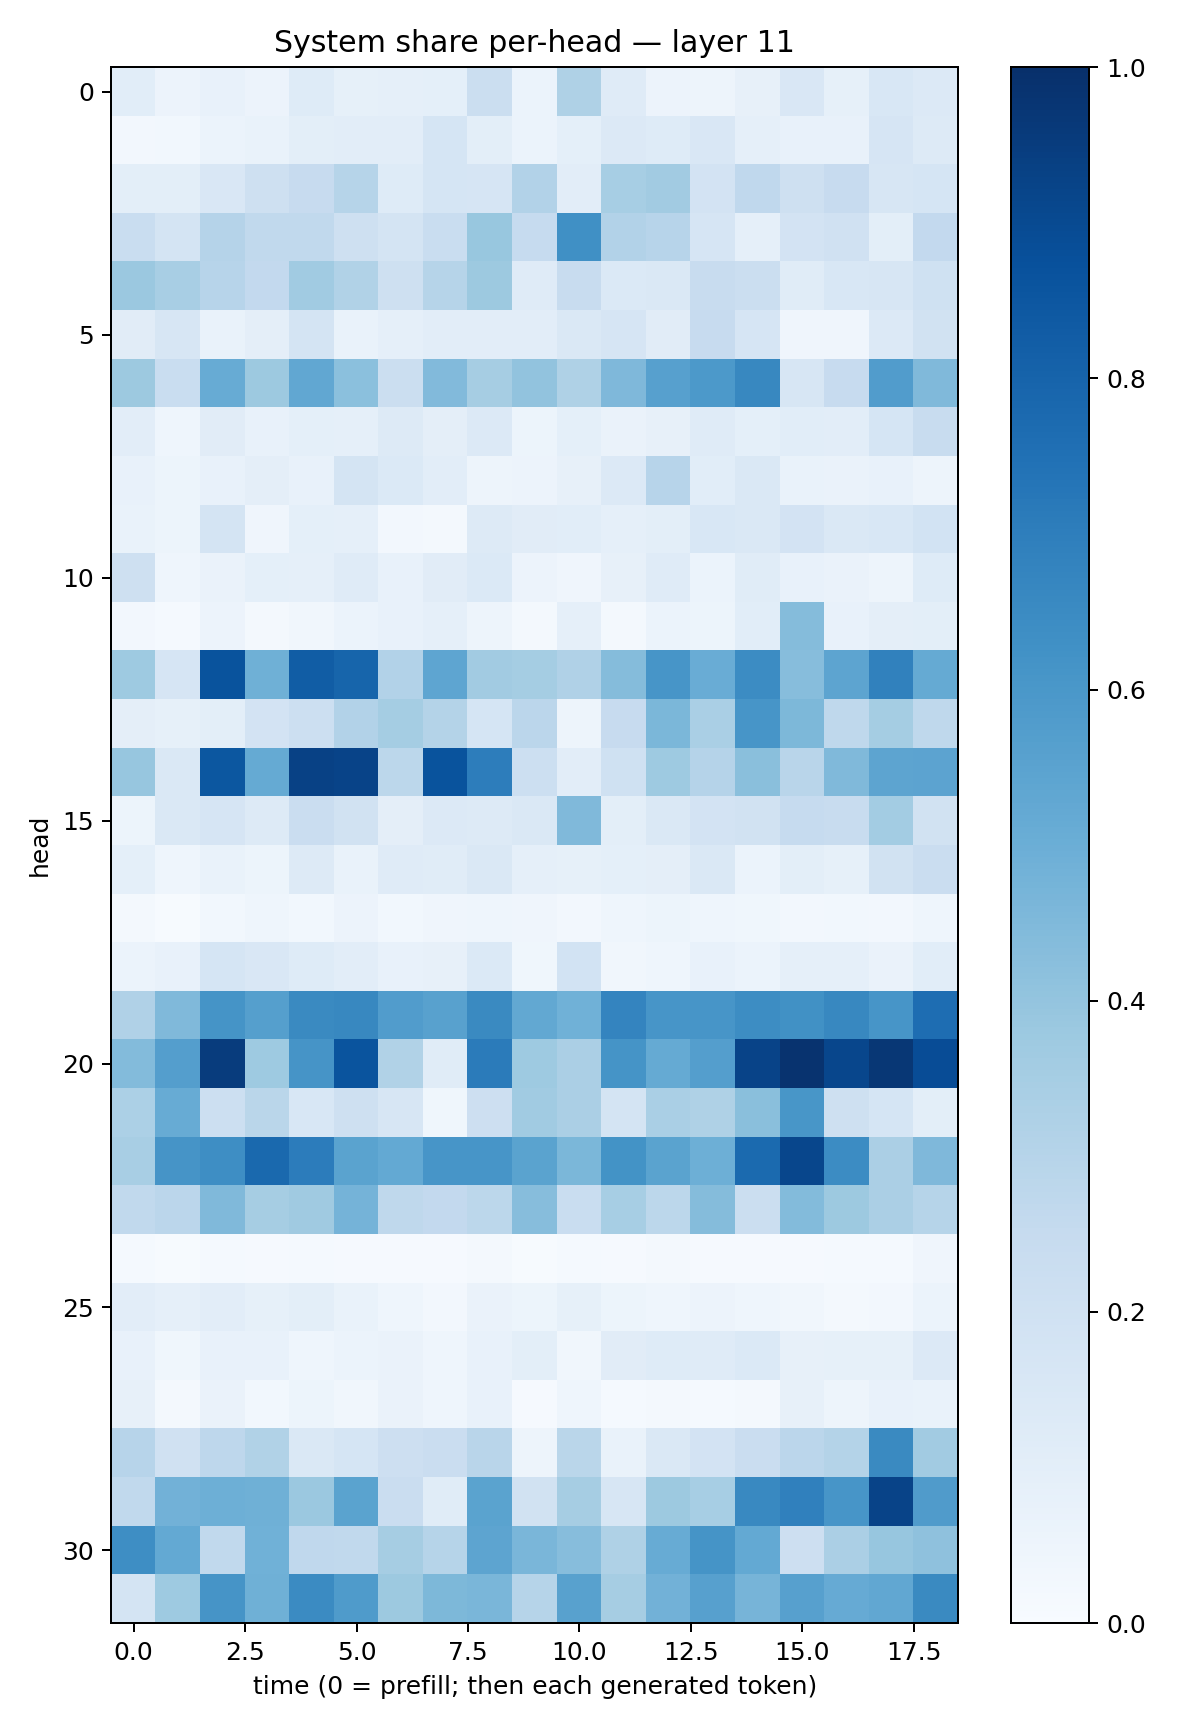

The data file committed next to this chart (first rows):
0.10638904, 0.058023144, 0.07338034, 0.058001183, 0.124289334, 0.085602716, 0.088290386, 0.092502005, 0.22568227, 0.06084699, 0.3234296, 0.11827157, 0.058585834, 0.0483928, 0.080268495, 0.14984852, 0.084545985, 0.15589254, 0.13326806
0.02466, 0.03087, 0.06224, 0.06694, 0.09805, 0.1039, 0.1036, 0.1699, 0.09766, 0.06024, 0.0924, 0.1357, 0.1234, 0.1521, 0.08665, 0.07071, 0.07725, 0.1643, 0.1257
0.09988, 0.1002, 0.1518, 0.204, 0.2456, 0.2986, 0.1235, 0.1701, 0.1652, 0.3094, 0.1031, 0.345, 0.3598, 0.1823, 0.2678, 0.2061, 0.2446, 0.1612, 0.1708
0.2305, 0.1785, 0.3039, 0.2634, 0.2651, 0.207, 0.179, 0.234, 0.3873, 0.248, 0.632, 0.3088, 0.2933, 0.1679, 0.08658, 0.1822, 0.1977, 0.1008, 0.258
0.3824, 0.3417, 0.2931, 0.2614, 0.3634, 0.3155, 0.2078, 0.2994, 0.3763, 0.1197, 0.2387, 0.1401, 0.1426, 0.2379, 0.2214, 0.1153, 0.1529, 0.1604, 0.2024
0.1101, 0.1634, 0.07016, 0.09429, 0.1788, 0.06807, 0.08605, 0.1044, 0.1024, 0.1046, 0.1452, 0.1643, 0.1131, 0.2425, 0.1665, 0.04277, 0.04067, 0.1359, 0.1878
0.3768, 0.2322, 0.5106, 0.3769, 0.5312, 0.4215, 0.2215, 0.444, 0.3506, 0.4031, 0.3214, 0.4516, 0.5621, 0.5902, 0.6638, 0.1626, 0.245, 0.5769, 0.447
0.1053, 0.04513, 0.1118, 0.07382, 0.09249, 0.08879, 0.1314, 0.09688, 0.1352, 0.05083, 0.09129, 0.06533, 0.08119, 0.1178, 0.09041, 0.1067, 0.1055, 0.1697, 0.2388
0.07332, 0.05336, 0.0729, 0.09685, 0.07261, 0.177, 0.1371, 0.1038, 0.04705, 0.05675, 0.08, 0.1338, 0.2961, 0.106, 0.1476, 0.06991, 0.06519, 0.07502, 0.04883
0.06686, 0.05217, 0.1765, 0.04018, 0.09023, 0.0882, 0.02351, 0.01974, 0.128, 0.1122, 0.1077, 0.08853, 0.1004, 0.1527, 0.1407, 0.1817, 0.1468, 0.1546, 0.1839
0.2081, 0.04397, 0.06522, 0.08985, 0.0898, 0.1203, 0.07182, 0.1103, 0.1373, 0.05587, 0.04184, 0.08044, 0.1205, 0.06181, 0.1148, 0.07807, 0.06589, 0.0486, 0.1239
0.02723, 0.01191, 0.05633, 0.01834, 0.03237, 0.06181, 0.07163, 0.0872, 0.04873, 0.01648, 0.08895, 0.017, 0.05983, 0.05102, 0.1059, 0.4342, 0.07632, 0.09734, 0.1013
0.373, 0.1662, 0.865, 0.4902, 0.8272, 0.7941, 0.3087, 0.5354, 0.361, 0.3553, 0.3182, 0.4375, 0.6058, 0.5047, 0.6471, 0.4329, 0.5393, 0.6865, 0.5165
0.0956, 0.08549, 0.09797, 0.1805, 0.2159, 0.3092, 0.3534, 0.3058, 0.1681, 0.2826, 0.04706, 0.2445, 0.458, 0.3397, 0.609, 0.4551, 0.2701, 0.3523, 0.2728
0.3911, 0.1428, 0.848, 0.5174, 0.9316, 0.9239, 0.2801, 0.8653, 0.7012, 0.2163, 0.1017, 0.2004, 0.3726, 0.3014, 0.4234, 0.2891, 0.4461, 0.5402, 0.5448
0.05456, 0.1456, 0.1644, 0.1306, 0.2283, 0.1931, 0.09594, 0.1356, 0.1299, 0.1469, 0.4484, 0.1009, 0.1438, 0.1809, 0.1909, 0.249, 0.2407, 0.3572, 0.1896
0.0908, 0.04309, 0.06933, 0.05293, 0.127, 0.06796, 0.1189, 0.1145, 0.1424, 0.08611, 0.08303, 0.09131, 0.09527, 0.1439, 0.05923, 0.101, 0.08581, 0.1877, 0.2285
0.01782, 0.00716, 0.02972, 0.04552, 0.03105, 0.05835, 0.02867, 0.03926, 0.04408, 0.04061, 0.02643, 0.04466, 0.05229, 0.04547, 0.03817, 0.02609, 0.02932, 0.02659, 0.0439
0.06077, 0.07173, 0.1716, 0.1512, 0.1237, 0.1049, 0.07604, 0.08081, 0.1398, 0.03698, 0.186, 0.03457, 0.04591, 0.07368, 0.06249, 0.08911, 0.08737, 0.06273, 0.1065
0.3172, 0.448, 0.6168, 0.5632, 0.6544, 0.6619, 0.5773, 0.5549, 0.6558, 0.5247, 0.4853, 0.6727, 0.6065, 0.6069, 0.6414, 0.6276, 0.6611, 0.607, 0.7636
0.4411, 0.5683, 0.9513, 0.372, 0.6101, 0.8607, 0.3134, 0.1134, 0.7085, 0.3716, 0.3358, 0.615, 0.5187, 0.5666, 0.9227, 0.9844, 0.912, 0.9691, 0.8897
0.3282, 0.5114, 0.2155, 0.2855, 0.1545, 0.2071, 0.1596, 0.03596, 0.2135, 0.3662, 0.3355, 0.1732, 0.3377, 0.3211, 0.4251, 0.6043, 0.2082, 0.1712, 0.1012
0.3402, 0.6102, 0.6382, 0.7802, 0.7049, 0.5488, 0.5232, 0.6091, 0.6068, 0.5476, 0.4598, 0.6189, 0.5476, 0.496, 0.7743, 0.9115, 0.6464, 0.334, 0.451
0.2623, 0.2837, 0.4482, 0.3499, 0.3711, 0.4749, 0.27, 0.2599, 0.2791, 0.4334, 0.2343, 0.3445, 0.2794, 0.435, 0.2258, 0.4411, 0.3752, 0.335, 0.2976
0.0152, 0.005356, 0.01223, 0.008228, 0.01305, 0.0117, 0.01129, 0.01129, 0.02238, 0.005739, 0.01372, 0.00877, 0.01748, 0.01061, 0.01097, 0.01169, 0.01278, 0.0134, 0.04162
0.102, 0.08855, 0.1033, 0.08557, 0.101, 0.06987, 0.04306, 0.02637, 0.06584, 0.05404, 0.08317, 0.05087, 0.04551, 0.0558, 0.04427, 0.03461, 0.02222, 0.02596, 0.06149
0.07053, 0.03617, 0.07089, 0.07099, 0.04508, 0.06162, 0.06432, 0.04401, 0.07375, 0.1013, 0.03339, 0.1127, 0.1233, 0.1175, 0.1378, 0.07972, 0.08417, 0.08551, 0.1365
0.07983, 0.02227, 0.06431, 0.03035, 0.05277, 0.03422, 0.06309, 0.04619, 0.07768, 0.009811, 0.04434, 0.01425, 0.02097, 0.01556, 0.01634, 0.08112, 0.04964, 0.07484, 0.06906
0.2933, 0.1961, 0.2738, 0.3141, 0.1476, 0.1709, 0.2139, 0.2275, 0.2909, 0.04855, 0.2874, 0.06644, 0.1416, 0.1832, 0.2286, 0.2844, 0.3078, 0.6556, 0.3606
0.265, 0.4837, 0.4931, 0.4897, 0.3822, 0.5505, 0.2293, 0.1156, 0.5495, 0.1902, 0.3493, 0.158, 0.377, 0.3467, 0.66, 0.6914, 0.6064, 0.9257, 0.5798
0.6403, 0.5221, 0.2626, 0.4882, 0.2664, 0.2624, 0.348, 0.2987, 0.54, 0.464, 0.4328, 0.3223, 0.5095, 0.6158, 0.5208, 0.2133, 0.3325, 0.3913, 0.4119
0.1792, 0.3734, 0.6115, 0.49, 0.6485, 0.5836, 0.3751, 0.4533, 0.4648, 0.2994, 0.5579, 0.3515, 0.4837, 0.5595, 0.4709, 0.5609, 0.5123, 0.5309, 0.6541
